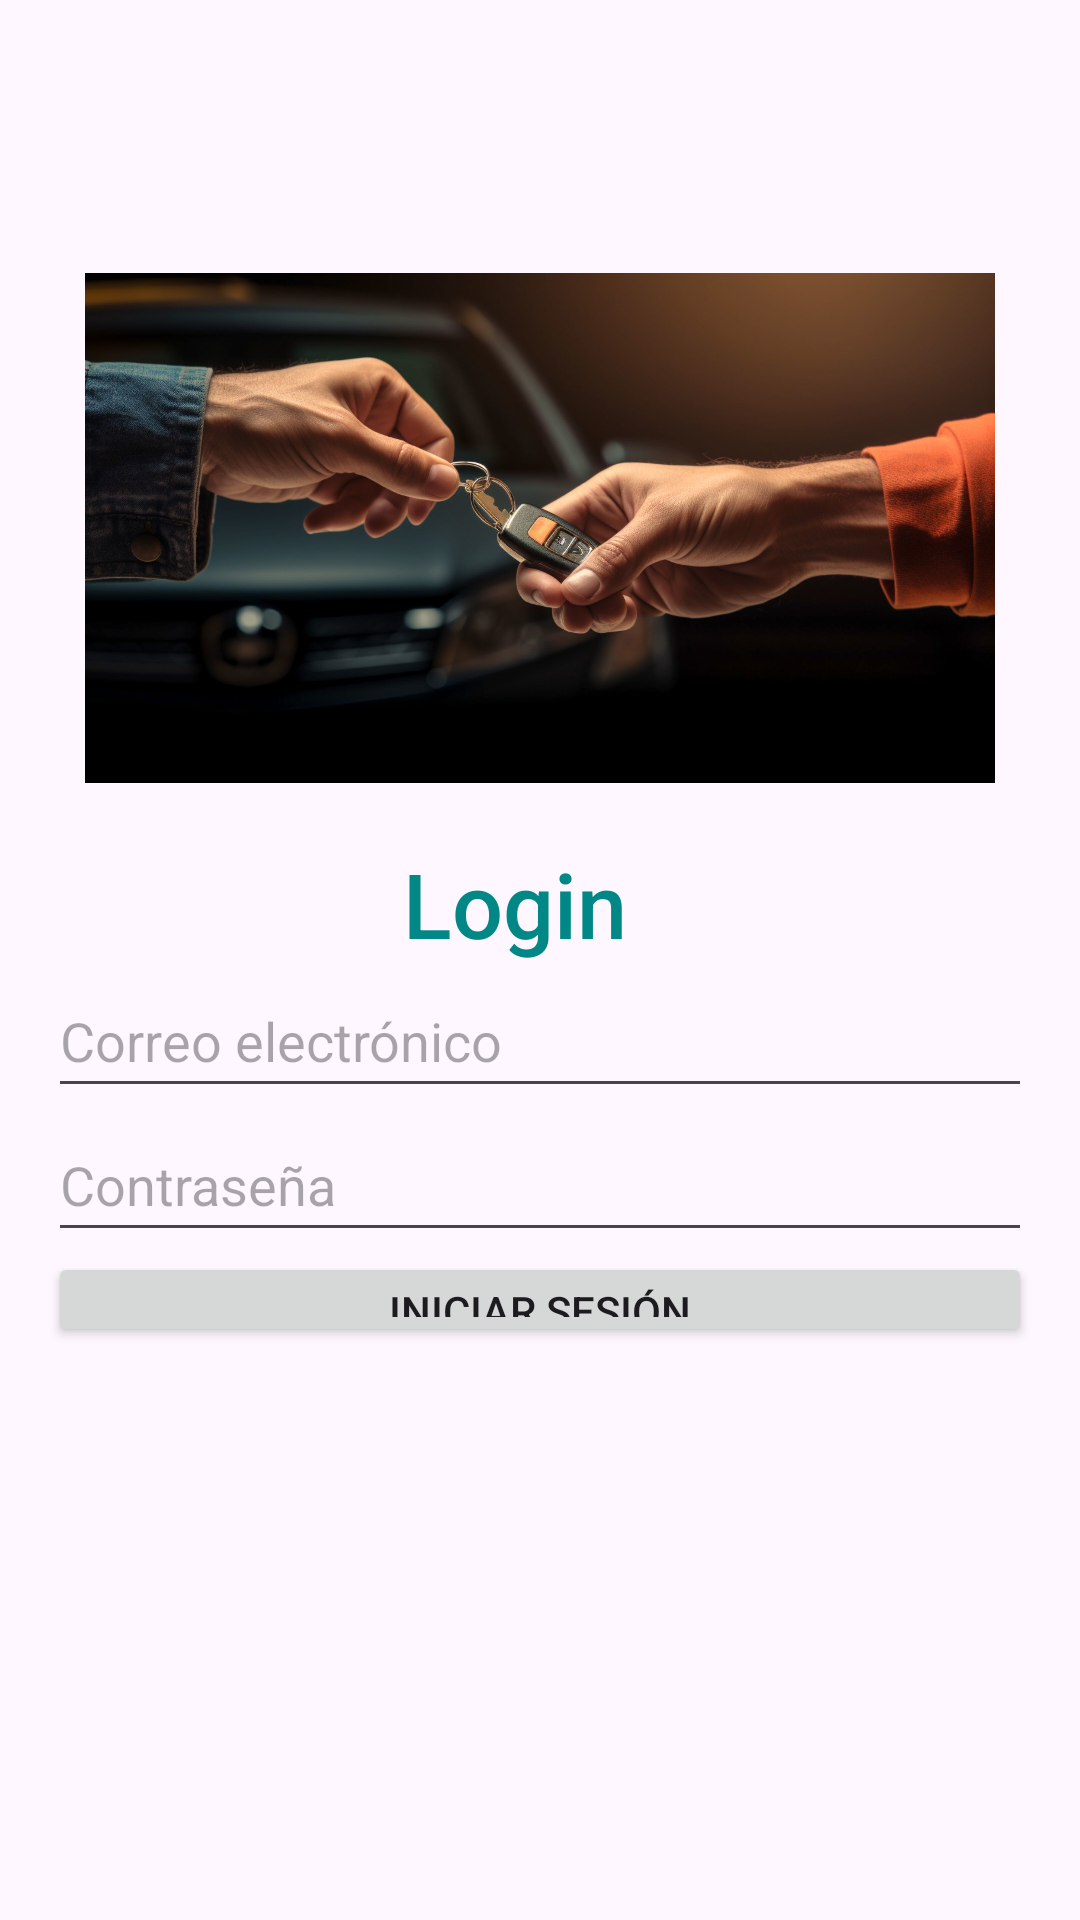

Here is an Android app screen rendered from its layout file. Give the layout XML and the strings, colors and styles it references.
<!-- AndroidManifest.xml: application theme Theme.AlquilerCoches -->
<!-- res/layout/activity_login.xml -->
<LinearLayout
    xmlns:android="http://schemas.android.com/apk/res/android"
    android:layout_width="match_parent"
    android:layout_height="match_parent"
    android:orientation="vertical"
    android:gravity="center"
    android:padding="16dp">

    <ImageView
        android:id="@+id/ImagenLogo"
        android:layout_width="332dp"
        android:layout_height="170dp"
        android:layout_marginTop="100dp"
        android:adjustViewBounds="true"
        android:scaleType="fitCenter"
        android:src="@drawable/logo" />

    <TextView
        android:id="@+id/tv_login"
        android:layout_width="91dp"
        android:layout_height="wrap_content"
        android:layout_marginTop="20dp"
        android:fontFamily="sans-serif-medium"
        android:text="Login"
        android:textColor="@color/teal_700"
        android:textSize="30sp" />

    <EditText
        android:id="@+id/editTextEmail"
        android:layout_width="match_parent"
        android:layout_height="48dp"
        android:hint="Correo electrónico"
        android:inputType="textEmailAddress" />

    <EditText
        android:id="@+id/editTextPassword"
        android:layout_width="match_parent"
        android:layout_height="48dp"
        android:hint="Contraseña"
        android:inputType="textPassword" />

    <Button
        android:id="@+id/buttonLogin"
        android:layout_width="match_parent"
        android:layout_height="wrap_content"
        android:layout_marginBottom="150dp"
        android:text="Iniciar sesión" />

    <LinearLayout
        android:layout_width="match_parent"
        android:layout_height="wrap_content"
        android:gravity="center">

        <TextView
            android:id="@+id/errorLogin"
            android:layout_width="wrap_content"
            android:layout_height="wrap_content"
            android:text=""
            android:textColor="@color/teal_700"
            android:textSize="18sp" />
    </LinearLayout>

    <LinearLayout
        android:layout_width="match_parent"
        android:layout_height="wrap_content"
        android:layout_gravity="bottom"
        android:layout_marginTop="50dp"
        android:gravity="bottom"
        android:orientation="horizontal"
        android:paddingBottom="16dp">

        <TextView
            android:id="@+id/textViewRegister"
            android:layout_width="0dp"
            android:layout_height="wrap_content"
            android:layout_weight="1"
            android:clickable="true"
            android:gravity="start"
            android:text="¿No tienes cuenta? Registrar"
            android:textColor="@color/teal_700" />

        <TextView
            android:id="@+id/textViewRecover"
            android:layout_width="0dp"
            android:layout_height="wrap_content"
            android:layout_weight="1"
            android:clickable="true"
            android:gravity="end"
            android:text="¿Has olvidado tu contraseña? Recuperar"
            android:textColor="@color/teal_700" />
    </LinearLayout>
</LinearLayout>
<!-- resources referenced by this layout -->
<resources>
  <!-- drawable logo: jpeg bitmap (drawable, 180838 bytes) -->
  <style name="Theme.AlquilerCoches" parent="Base.Theme.AlquilerCoches" />
  <style name="Base.Theme.AlquilerCoches" parent="Theme.Material3.DayNight.NoActionBar">
          
          
      </style>
  <!-- not gathered from this repository: default colours our renderer supplied (Android Studio template values) -->
  <color name="teal_700">#FF018786</color>
</resources>
